13-way image classification set "similar-images_table" from GitHub (zhawhjw/similar-images_table); label vocabulary: American country style, industrial style, Japanese style, Korean style, light luxury style, Mediterranean style, Ming Qing style, minimalist style, modern style, neoclassical style, Nordic style, Southeast Asia style, vintage style.

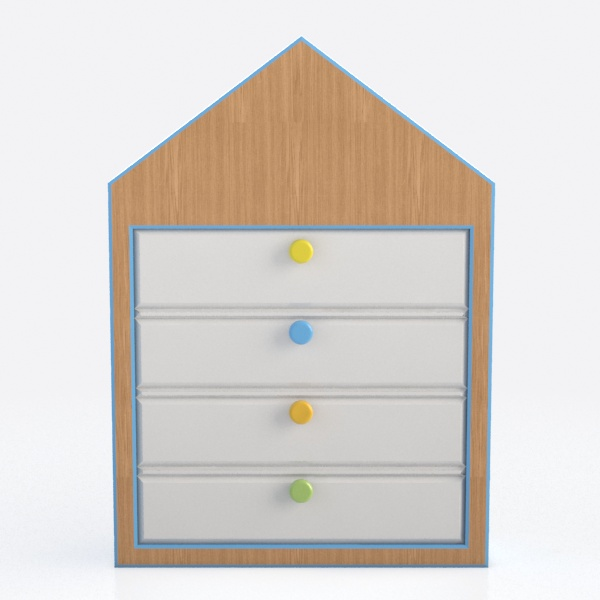
Label: minimalist style

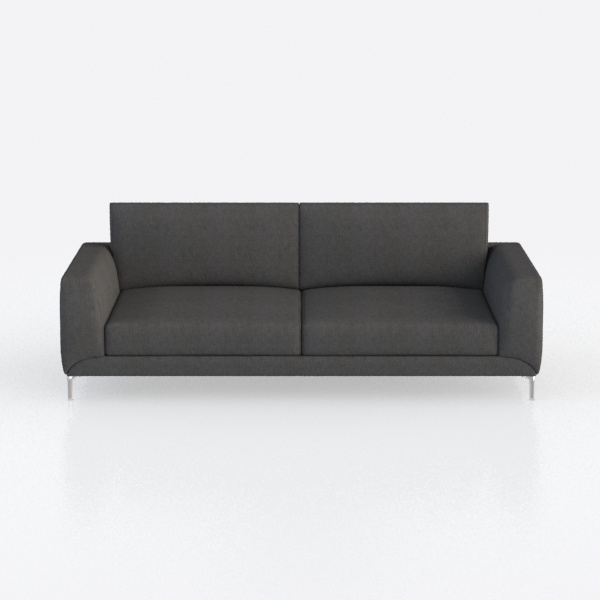
Label: Nordic style

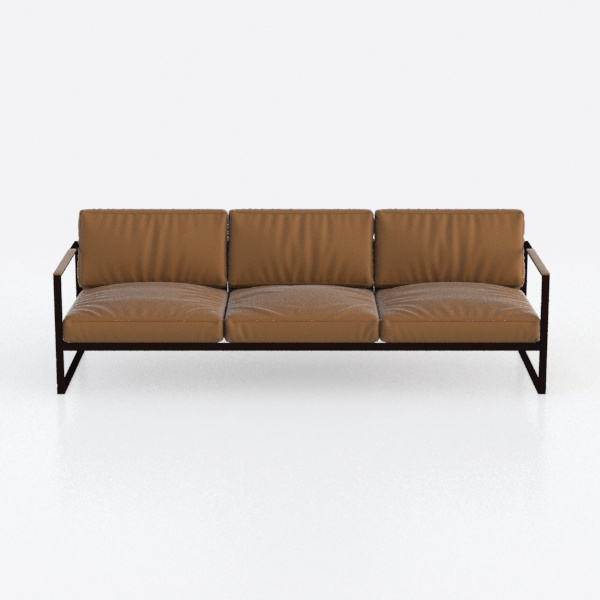
Label: Japanese style

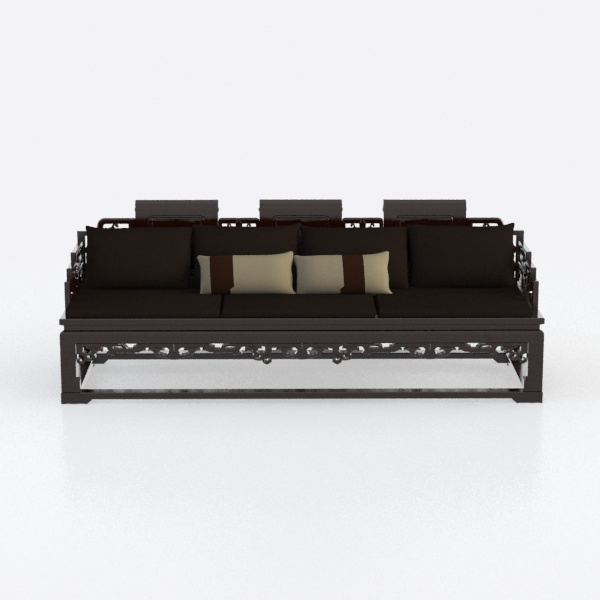
Label: vintage style

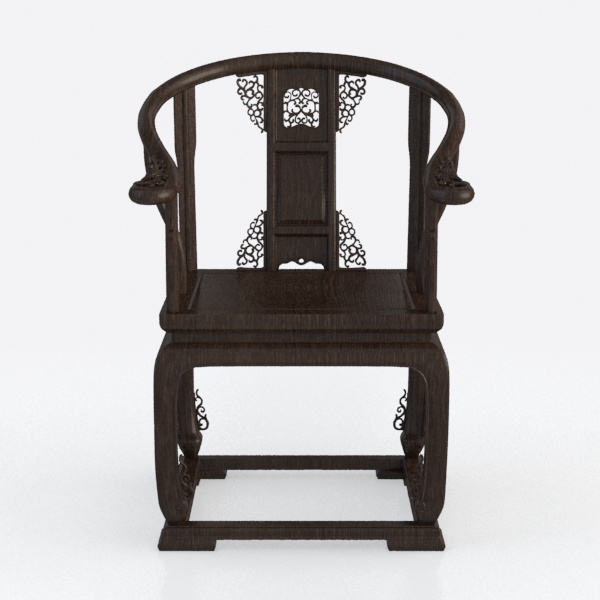
Label: Ming Qing style

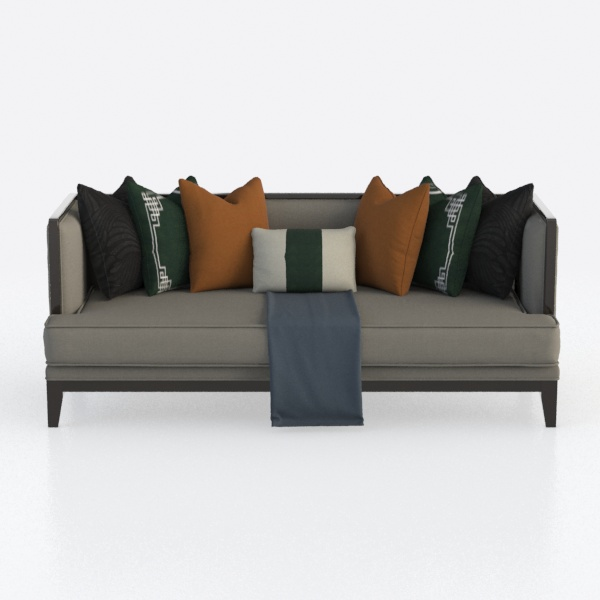
Label: Korean style
